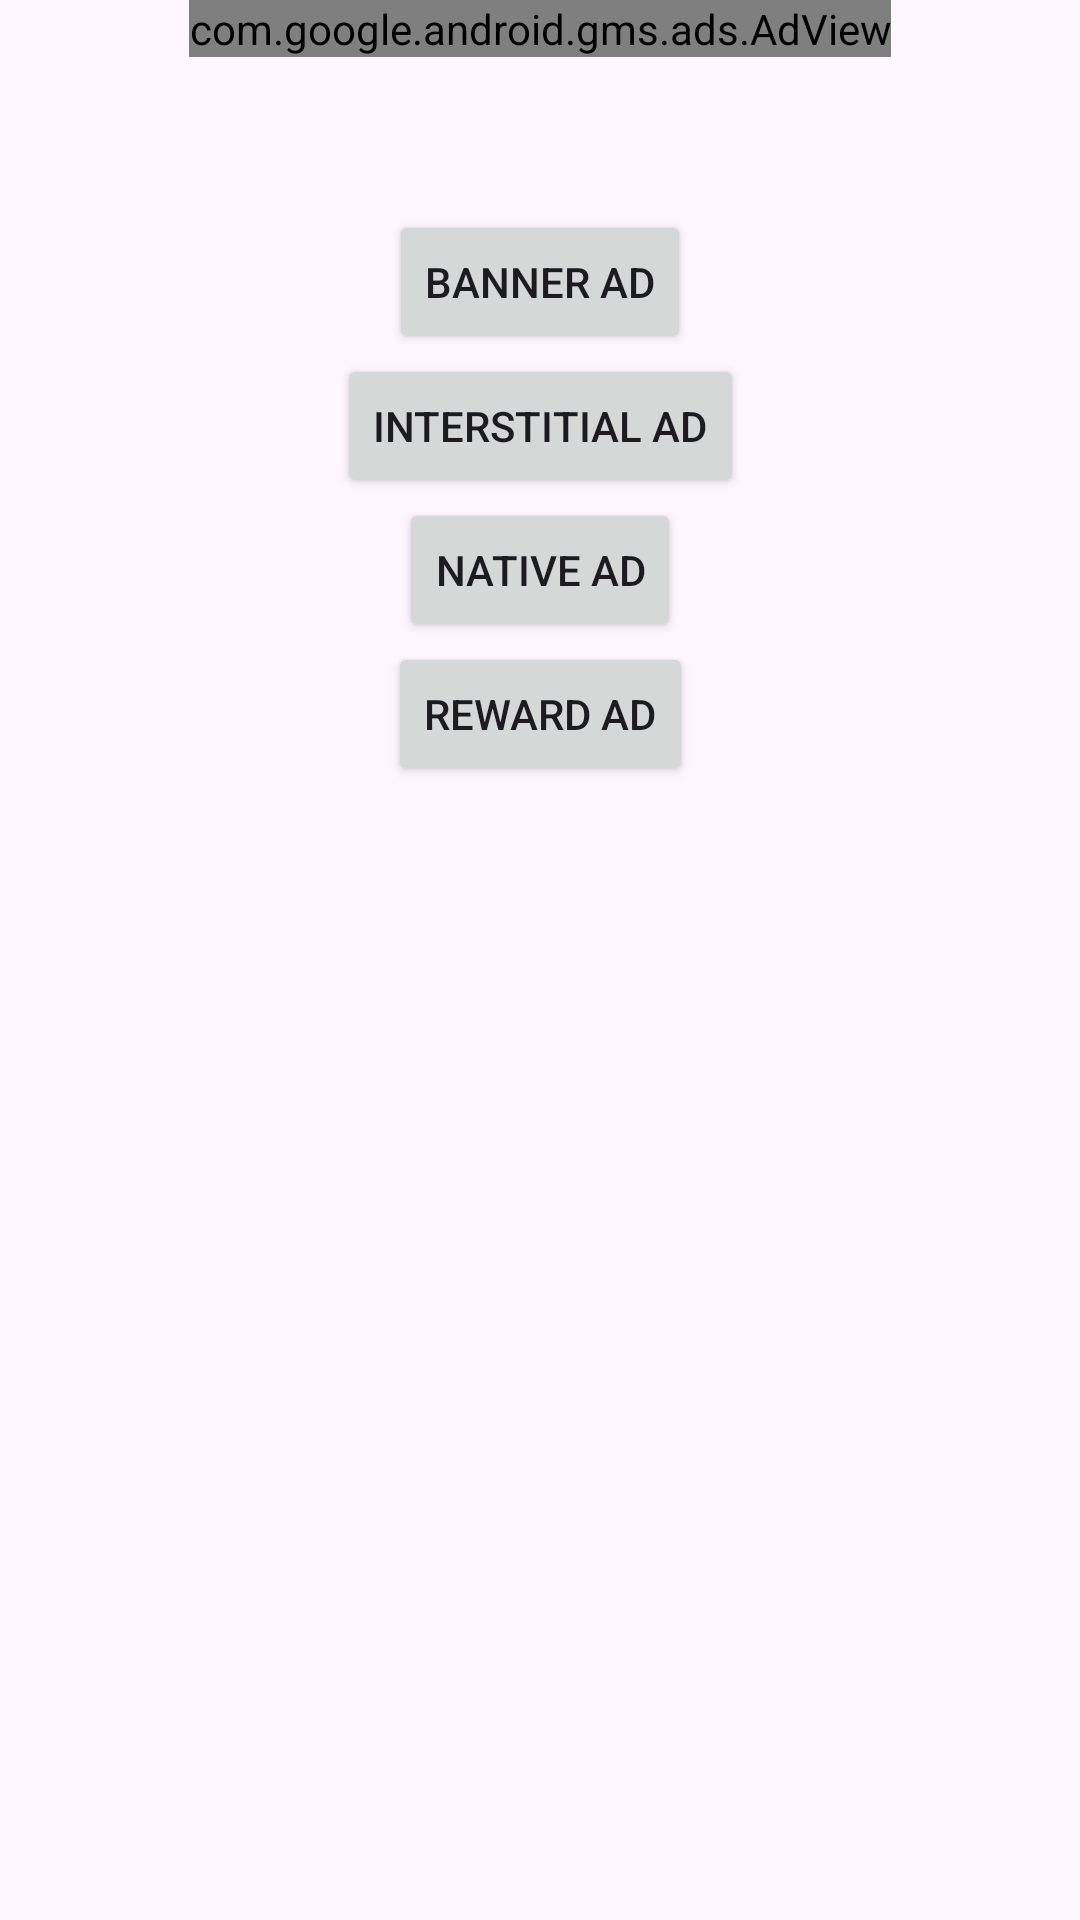

Android layout source for this screen:
<!-- AndroidManifest.xml: application theme Theme.AndroidWidgetApp -->
<!-- res/layout/activity_ad.xml -->
<?xml version="1.0" encoding="utf-8"?>
<androidx.constraintlayout.widget.ConstraintLayout xmlns:android="http://schemas.android.com/apk/res/android"
    xmlns:app="http://schemas.android.com/apk/res-auto"
    xmlns:tools="http://schemas.android.com/tools"
    android:layout_width="match_parent"
    android:layout_height="match_parent"
    tools:context=".ads.AdActivity">

    <com.google.android.gms.ads.AdView
        android:id="@+id/adView"
        android:layout_width="wrap_content"
        android:layout_height="wrap_content"
        android:layout_alignParentBottom="true"
        android:layout_centerHorizontal="true"
        app:adSize="BANNER"
        app:adUnitId="ca-app-pub-3940256099942544/6300978111"
        app:layout_constraintEnd_toEndOf="parent"
        app:layout_constraintStart_toStartOf="parent"
        app:layout_constraintTop_toTopOf="parent" />

    <ProgressBar
        android:id="@+id/progressBar"
        style="?android:attr/progressBarStyle"
        android:layout_width="wrap_content"
        android:layout_height="wrap_content"
        android:visibility="gone"
        app:layout_constraintBottom_toBottomOf="parent"
        app:layout_constraintEnd_toEndOf="parent"
        app:layout_constraintStart_toStartOf="parent"
        app:layout_constraintTop_toTopOf="parent" />

    <Button
        android:id="@+id/bannerBtn"
        android:layout_width="wrap_content"
        android:layout_height="wrap_content"
        android:layout_marginTop="70dp"
        android:text="Banner Ad"
        app:layout_constraintEnd_toEndOf="parent"
        app:layout_constraintStart_toStartOf="parent"
        app:layout_constraintTop_toTopOf="parent" />

    <Button
        android:id="@+id/interstitialBtn"
        android:layout_width="wrap_content"
        android:layout_height="wrap_content"
        android:text="Interstitial Ad"
        app:layout_constraintEnd_toEndOf="parent"
        app:layout_constraintStart_toStartOf="parent"
        app:layout_constraintTop_toBottomOf="@+id/bannerBtn" />

    <Button
        android:id="@+id/nativeBtn"
        android:layout_width="wrap_content"
        android:layout_height="wrap_content"
        android:text="Native Ad"
        app:layout_constraintEnd_toEndOf="parent"
        app:layout_constraintStart_toStartOf="parent"
        app:layout_constraintTop_toBottomOf="@+id/interstitialBtn" />

    <Button
        android:id="@+id/rewardAd"
        android:layout_width="wrap_content"
        android:text="Reward Ad"
        app:layout_constraintTop_toBottomOf="@+id/nativeBtn"
        app:layout_constraintEnd_toEndOf="parent"
        app:layout_constraintStart_toStartOf="parent"
        android:layout_height="wrap_content"/>

    <com.example.androidwidgetapp.ads.native_template.TemplateView
        android:id="@+id/nativeAd"
        android:layout_width="match_parent"
        android:layout_height="wrap_content"
        android:visibility="gone"
        app:gnt_template_type="@layout/gnt_small_template_view"
        app:layout_constraintBottom_toBottomOf="parent"
        app:layout_constraintEnd_toEndOf="parent"
        app:layout_constraintStart_toStartOf="parent"
        app:layout_constraintTop_toBottomOf="@+id/nativeBtn"
        app:layout_constraintVertical_bias=".5" />


</androidx.constraintlayout.widget.ConstraintLayout>
<!-- resources referenced by this layout -->
<resources>
  <style name="Theme.AndroidWidgetApp" parent="Base.Theme.AndroidWidgetApp" />
  <style name="Base.Theme.AndroidWidgetApp" parent="Theme.Material3.DayNight.NoActionBar">
          
          
      </style>
</resources>
